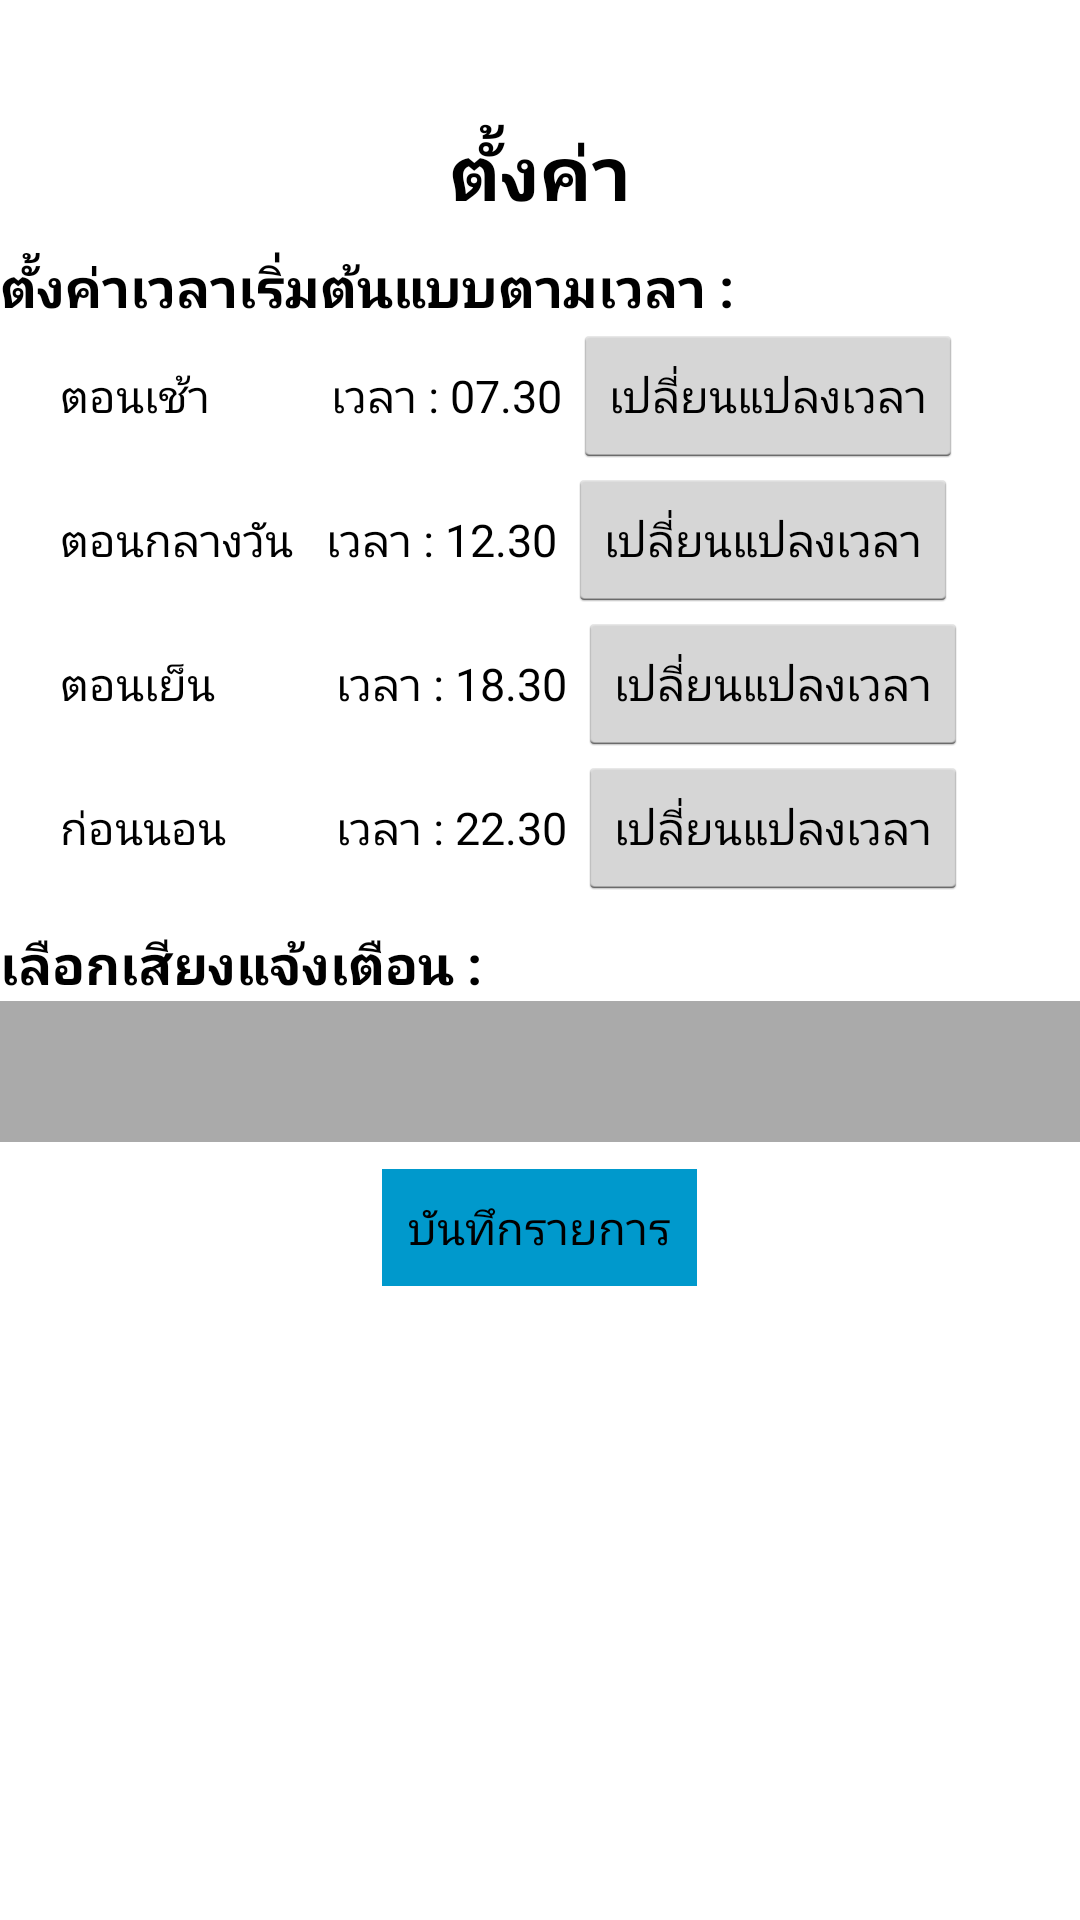

Produce the Android XML layout that renders to this screen, including the resource entries it uses.
<!-- AndroidManifest.xml: application theme AppTheme -->
<!-- res/layout/activity_setting_system.xml -->
<LinearLayout
    android:layout_width="match_parent"
    android:layout_height="match_parent"
    android:orientation="vertical"
    android:background="@android:color/background_light"
    xmlns:android="http://schemas.android.com/apk/res/android">

    <ImageButton
        android:layout_width="40dp"
        android:layout_height="40dp"
        android:onClick="btnBack"
        android:layout_gravity="right"
        android:background="@drawable/t"
        />

    <TextView
        android:layout_width="wrap_content"
        android:layout_height="wrap_content"
        android:text="ตั้งค่า"
        android:textStyle="bold"
        android:layout_gravity="center"
        android:textColor="@android:color/black"
        android:textSize="25dp"/>


    <TextView
        android:layout_width="match_parent"
        android:layout_height="9dp"
        android:textColor="@android:color/black" />

    <TextView
        android:layout_width="wrap_content"
        android:layout_height="wrap_content"
        android:text="ตั้งค่าเวลาเริ่มต้นแบบตามเวลา :"
        android:textStyle="bold"
        android:textColor="@android:color/black"
        android:textSize="18dp"/>


    <LinearLayout
        android:layout_width="match_parent"
        android:layout_height="wrap_content"
        android:orientation="vertical"
        android:layout_marginLeft="20dp">

        <LinearLayout
            android:layout_width="match_parent"
            android:layout_height="wrap_content"
            android:orientation="horizontal">

            <TextView
                android:id="@+id/time1"
                android:layout_width="wrap_content"
                android:layout_height="wrap_content"
                android:textSize="15dp"
                android:textColor="@android:color/black"
                android:text="ตอนเช้า    " />
            <TextView
                android:layout_width="wrap_content"
                android:layout_height="wrap_content"
                android:textSize="15dp"
                android:textColor="@android:color/black"
                android:text="       เวลา : "/>

            <TextView
                android:layout_width="wrap_content"
                android:layout_height="wrap_content"
                android:textSize="15dp"
                android:id="@+id/timeEdit1"
                android:textColor="@android:color/black"
                android:text="07.30"/>

            <TextView
                android:layout_width="wrap_content"
                android:layout_height="wrap_content"
                android:textSize="15dp"
                android:textColor="@android:color/black"
                android:text=" "/>

            <Button
                android:onClick="time1"
                android:layout_width="wrap_content"
                android:layout_height="wrap_content"
                android:textSize="15dp"
                android:textColor="@android:color/black"
                android:text="เปลี่ยนแปลงเวลา" />

        </LinearLayout>

        <LinearLayout
            android:layout_width="match_parent"
            android:layout_height="wrap_content"
            android:orientation="horizontal">

            <TextView
                android:id="@+id/time2"
                android:layout_width="wrap_content"
                android:layout_height="wrap_content"
                android:textSize="15dp"
                android:textColor="@android:color/black"
                android:text="ตอนกลางวัน   " />
            <TextView
                android:layout_width="wrap_content"
                android:layout_height="wrap_content"
                android:textSize="15dp"
                android:textColor="@android:color/black"
                android:text="เวลา : "/>

            <TextView
                android:layout_width="wrap_content"
                android:layout_height="wrap_content"
                android:textSize="15dp"
                android:id="@+id/timeEdit2"
                android:textColor="@android:color/black"
                android:text="12.30"/>

            <TextView
                android:layout_width="wrap_content"
                android:layout_height="wrap_content"
                android:textSize="15dp"
                android:textColor="@android:color/black"
                android:text=" "/>

            <Button
                android:id="@+id/btnEdit2"
                android:onClick="time2"
                android:layout_width="wrap_content"
                android:layout_height="wrap_content"
                android:textSize="15dp"
                android:textColor="@android:color/black"
                android:text="เปลี่ยนแปลงเวลา" />

        </LinearLayout>

        <LinearLayout
            android:layout_width="match_parent"
            android:layout_height="wrap_content"
            android:orientation="horizontal">

            <TextView
                android:id="@+id/time3"
                android:layout_width="wrap_content"
                android:layout_height="wrap_content"
                android:textSize="15dp"
                android:textColor="@android:color/black"
                android:text="ตอนเย็น    " />
            <TextView
                android:layout_width="wrap_content"
                android:layout_height="wrap_content"
                android:textSize="15dp"
                android:textColor="@android:color/black"
                android:text="       เวลา : "/>

            <TextView
                android:layout_width="wrap_content"
                android:layout_height="wrap_content"
                android:textSize="15dp"
                android:id="@+id/timeEdit3"
                android:textColor="@android:color/black"
                android:text="18.30"/>

            <TextView
                android:layout_width="wrap_content"
                android:layout_height="wrap_content"
                android:textSize="15dp"
                android:textColor="@android:color/black"
                android:text=" "/>

            <Button
                android:id="@+id/btnEdit3"
                android:layout_width="wrap_content"
                android:layout_height="wrap_content"
                android:textSize="15dp"
                android:onClick="time3"
                android:textColor="@android:color/black"
                android:text="เปลี่ยนแปลงเวลา" />

        </LinearLayout>

        <LinearLayout
            android:layout_width="match_parent"
            android:layout_height="wrap_content"
            android:orientation="horizontal">

            <TextView
                android:id="@+id/time4"
                android:layout_width="wrap_content"
                android:layout_height="wrap_content"
                android:textSize="15dp"
                android:textColor="@android:color/black"
                android:text="ก่อนนอน    " />
            <TextView
                android:layout_width="wrap_content"
                android:layout_height="wrap_content"
                android:textSize="15dp"
                android:textColor="@android:color/black"
                android:text="      เวลา : "/>

            <TextView
                android:layout_width="wrap_content"
                android:layout_height="wrap_content"
                android:textSize="15dp"
                android:id="@+id/timeEdit4"
                android:textColor="@android:color/black"
                android:text="22.30"/>

            <TextView
                android:layout_width="wrap_content"
                android:layout_height="wrap_content"
                android:textSize="15dp"
                android:textColor="@android:color/black"
                android:text=" "/>

            <Button
                android:id="@+id/btnEdit4"
                android:layout_width="wrap_content"
                android:layout_height="wrap_content"
                android:textSize="15dp"
                android:onClick="time4"
                android:textColor="@android:color/black"
                android:text="เปลี่ยนแปลงเวลา" />

        </LinearLayout>

    </LinearLayout>
    <TextView
        android:layout_width="match_parent"
        android:layout_height="9dp"
        android:textColor="@android:color/black" />


    <TextView
        android:layout_width="match_parent"
        android:layout_height="wrap_content"
        android:text="เลือกเสียงแจ้งเตือน :"
        android:textStyle="bold"
        android:textColor="@android:color/black"
        android:textSize="18dp" />
    <Spinner
        android:id="@+id/spinner"
        android:layout_width="match_parent"
        android:layout_height="47dp"
        android:background="@android:color/darker_gray"/>

    <TextView
        android:layout_width="match_parent"
        android:layout_height="9dp"
        android:textColor="@android:color/black" />
    <Button
        android:id="@+id/Save"
        android:layout_width="105dp"
        android:layout_height="39dp"
        android:textSize="15dp"
        android:layout_gravity="center"
        android:gravity="center"
        android:onClick="save"
        android:background="@android:color/holo_blue_dark"
        android:textColor="@android:color/black"
        android:text="บันทึกรายการ" />





</LinearLayout>
<!-- resources referenced by this layout -->
<resources>
  <style name="AppTheme" parent="android:Theme.Holo.Light">
      </style>
</resources>
